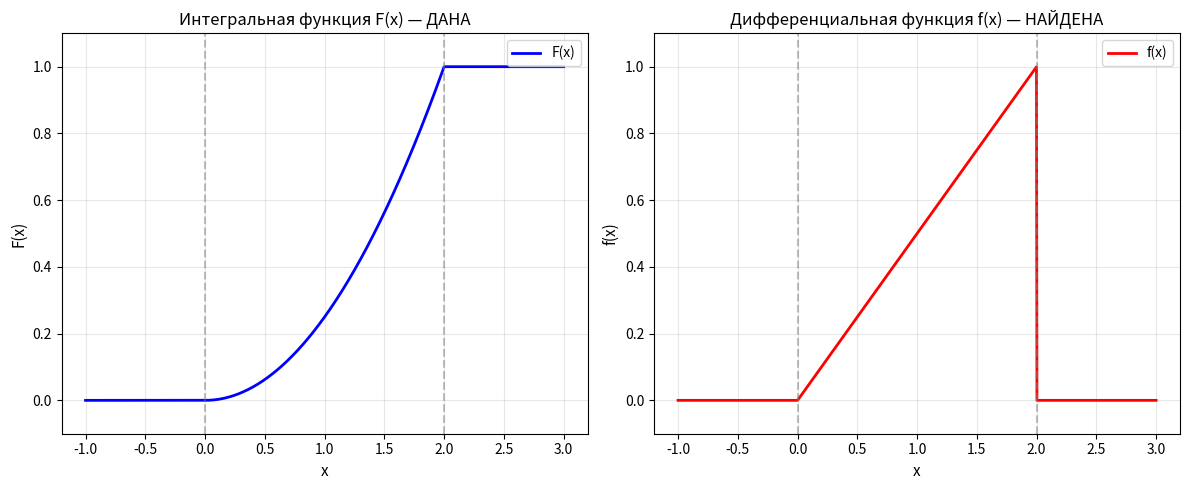

Reproduce this figure in Python.
import numpy as np
import matplotlib.pyplot as plt
from scipy.integrate import quad

# Индивидуальное домашнее задание №2.2 «Непрерывные случайные величины»
# Вариант 9

# -----------------------------------------------------------------------------------------------------------------------------------
# ЗАДАЧА 1

"""
Случайная величина X задана интегральной функцией:

        | 0,           при x ≤ 0
F(x) =  | x²/4,        при 0 < x ≤ 2
        | 1,           при x > 2

ТРЕБУЕТСЯ:
а) Найти дифференциальную функцию (плотность вероятности) f(x)
б) Найти математическое ожидание M[X] и дисперсию D[X]
в) Построить графики F(x) и f(x)
"""

# -----------------------------------------------------------------------------------------------------------------------------------
# а) Находим дифференциальную функцию (плотность вероятности)
# f(x) = F'(x) = d/dx (x²/4) = x/2  при 0 < x ≤ 2
# -----------------------------------------------------------------------------------------------------------------------------------

def f1(x):
    """Плотность вероятности"""
    result = np.zeros_like(x, dtype=float)
    mask = (x > 0) & (x <= 2)
    result[mask] = x[mask] / 2
    return result

def F1(x):
    """Интегральная функция для задачи 1"""
    result = np.zeros_like(x, dtype=float)
    mask1 = (x > 0) & (x <= 2)
    mask2 = x > 2
    result[mask1] = (x[mask1] ** 2) / 4
    result[mask2] = 1
    return result

# -----------------------------------------------------------------------------------------------------------------------------------
# б) Находим математическое ожидание и дисперсию
# -----------------------------------------------------------------------------------------------------------------------------------

def integrand_expectation(x):
    return x * (x / 2)  # x * f1(x) для 0 < x ≤ 2

expectation, _ = quad(integrand_expectation, 0, 2)

def integrand_variance(x):
    return (x ** 2) * (x / 2)  # x² * f1(x) для 0 < x ≤ 2

expectation_x2, _ = quad(integrand_variance, 0, 2)

variance = expectation_x2 - expectation ** 2

print(f"Задача 1:")
print(f"а) Плотность вероятности: f(x) = x/2 при 0 < x ≤ 2, иначе 0")
print(f"б) Математическое ожидание: M[X] = {expectation:.5f}")
print(f"   Дисперсия: D[X] = {variance:.5f}")

# -----------------------------------------------------------------------------------------------------------------------------------
# ЗАДАЧА 2

"""
Случайная величина X задана дифференциальной функцией:

        | 0,                  при x ≤ 0
f(x) =  | 0.5·sin(x),         при 0 < x ≤ π
        | 0,                  при x > π

ТРЕБУЕТСЯ:
а) Найти интегральную функцию F(x)
б) Найти вероятность попадания случайной величины в интервал (0, π/4)
"""

# -----------------------------------------------------------------------------------------------------------------------------------
# а) Находим интегральную функцию
# F(x) = ∫ f(t) dt от -∞ до x
# При 0 < x ≤ π: F(x) = ∫₀ˣ 0.5·sin(t) dt = 0.5·(1 - cos(x))
# -----------------------------------------------------------------------------------------------------------------------------------

def f2(x):
    """Плотность вероятности для задачи 2"""
    result = np.zeros_like(x, dtype=float)
    mask = (x > 0) & (x <= np.pi)
    result[mask] = 0.5 * np.sin(x[mask])
    return result

def F2(x):
    """Интегральная функция для задачи 2"""
    result = np.zeros_like(x, dtype=float)
    mask1 = (x > 0) & (x <= np.pi)
    mask2 = x > np.pi
    result[mask1] = 0.5 * (1 - np.cos(x[mask1]))
    result[mask2] = 1
    return result

print(f"\nЗадача 2:")
print(f"а) Интегральная функция:")
print(f"        | 0 при x ≤ 0")
print(f"   F(x)=| 0.5(1 - cos(x)) при 0 < x ≤ π")
print(f"        | 1 при x > π")

# -----------------------------------------------------------------------------------------------------------------------------------
# б) Вероятность попадания в интервал (0, π/4)
# P(a < X < b) = F(b) - F(a)
# -----------------------------------------------------------------------------------------------------------------------------------

a = 0
b = np.pi / 4

probability = F2(np.array([b]))[0] - F2(np.array([a]))[0]

print(f"\nб) Вероятность P(0 < X < π/4) = {probability:.5f}")
print(f"   Аналитически: 0.5(1 - cos(π/4)) = {0.5 * (1 - np.cos(np.pi/4)):.5f}")


# -----------------------------------------------------------------------------------------------------------------------------------
# Построение графика для 1 задачи пункт "в"
# -----------------------------------------------------------------------------------------------------------------------------------

x_vals = np.linspace(-1, 3, 1000)
F_vals = F1(x_vals)
f_vals = f1(x_vals)

plt.figure(figsize=(12, 5))

plt.subplot(1, 2, 1)
plt.plot(x_vals, F_vals, 'b-', linewidth=2, label='F(x)')
plt.axvline(x=0, color='gray', linestyle='--', alpha=0.5)
plt.axvline(x=2, color='gray', linestyle='--', alpha=0.5)
plt.title('Интегральная функция F(x) — ДАНА', fontsize=12)
plt.xlabel('x', fontsize=11)
plt.ylabel('F(x)', fontsize=11)
plt.grid(True, alpha=0.3)
plt.legend()
plt.ylim(-0.1, 1.1)

plt.subplot(1, 2, 2)
plt.plot(x_vals, f_vals, 'r-', linewidth=2, label='f(x)')
plt.axvline(x=0, color='gray', linestyle='--', alpha=0.5)
plt.axvline(x=2, color='gray', linestyle='--', alpha=0.5)
plt.title('Дифференциальная функция f(x) — НАЙДЕНА', fontsize=12)
plt.xlabel('x', fontsize=11)
plt.ylabel('f(x)', fontsize=11)
plt.grid(True, alpha=0.3)
plt.legend()
plt.ylim(-0.1, 1.1)

plt.tight_layout()
plt.savefig('task1_graphs.png', dpi=300)
plt.show()
